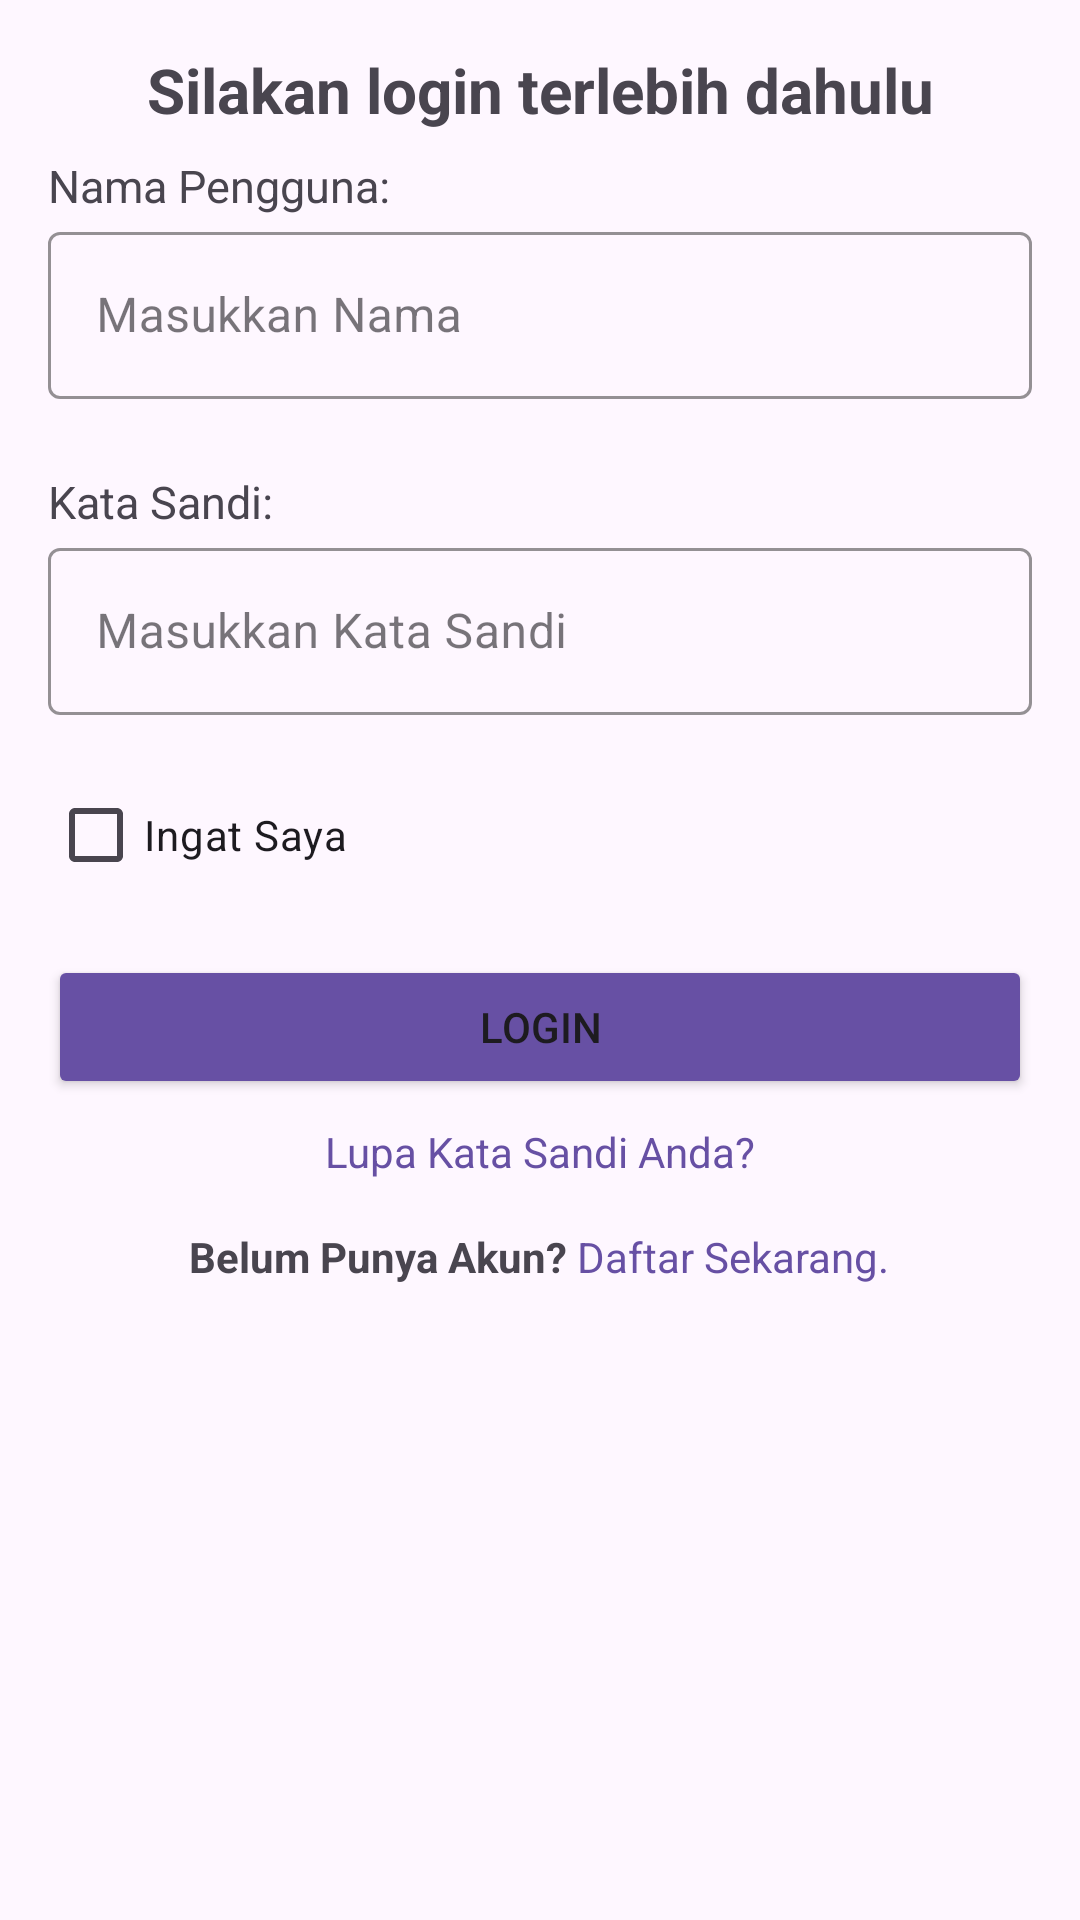

Produce the Android XML layout that renders to this screen, including the resource entries it uses.
<!-- AndroidManifest.xml: application theme Theme.Gohelloworld -->
<!-- res/layout/login1.xml -->
<?xml version="1.0" encoding="utf-8"?>
<LinearLayout xmlns:android="http://schemas.android.com/apk/res/android"
    android:layout_width="match_parent"
    android:layout_height="match_parent"
    xmlns:app="http://schemas.android.com/apk/res-auto"
    android:orientation="vertical"
    android:padding="16dp">

    <TextView
        android:id="@+id/id_nama"
        android:layout_width="match_parent"
        android:layout_height="wrap_content"
        android:text="Silakan login terlebih dahulu"
        android:textAlignment="center"
        android:textSize="10pt"
        android:textStyle="bold" />

    <TextView
        android:id="@+id/Username"
        android:layout_width="wrap_content"
        android:layout_height="wrap_content"
        android:text="Nama Pengguna:"
        android:textSize="15sp"
        android:layout_marginTop="8dp"/>

    <com.google.android.material.textfield.TextInputLayout
        style="@style/Widget.MaterialComponents.TextInputLayout.OutlinedBox"
        android:layout_width="match_parent"
        android:layout_height="wrap_content"
        android:layout_marginBottom="16dp"
        app:boxStrokeColor="@color/black"
        app:boxStrokeWidthFocused="2dp"
        app:hintAnimationEnabled="true">

        <com.google.android.material.textfield.TextInputEditText
            android:id="@+id/editTextUsername"
            android:layout_width="match_parent"
            android:layout_height="wrap_content"
            android:hint="Masukkan Nama"
            android:inputType="text" />
    </com.google.android.material.textfield.TextInputLayout>

    <TextView
        android:layout_width="wrap_content"
        android:layout_height="wrap_content"
        android:text="Kata Sandi:"
        android:textSize="15sp"
        android:layout_marginTop="8dp"/>

    <com.google.android.material.textfield.TextInputLayout
        style="@style/Widget.MaterialComponents.TextInputLayout.OutlinedBox"
        android:layout_width="match_parent"
        android:layout_height="wrap_content"
        android:layout_marginBottom="16dp"
        app:boxStrokeColor="@color/black"
        app:boxStrokeWidthFocused="2dp"
        app:hintAnimationEnabled="true">

        <com.google.android.material.textfield.TextInputEditText
            android:id="@+id/editTextPassword"
            android:layout_width="match_parent"
            android:layout_height="wrap_content"
            android:hint="Masukkan Kata Sandi"
            android:inputType="textPassword"/>
    </com.google.android.material.textfield.TextInputLayout>

    <CheckBox
        android:id="@+id/checkboxRememberMe"
        android:layout_width="wrap_content"
        android:layout_height="wrap_content"
        android:text="Ingat Saya" />

    <Button
        android:id="@+id/btnLogin"
        android:layout_width="match_parent"
        android:layout_height="wrap_content"
        android:text="Login"
        android:backgroundTint="?attr/colorPrimary"
        android:layout_marginTop="16dp"/>

    <TextView
        android:id="@+id/lupaSandi"
        android:layout_width="match_parent"
        android:layout_height="wrap_content"
        android:textAlignment="center"
        android:text="Lupa Kata Sandi Anda?"
        android:textColor="?attr/colorPrimary"
        android:clickable="true"
        android:focusable="true"
        android:layout_marginTop="8dp"/>

    <LinearLayout
        android:layout_width="match_parent"
        android:layout_height="wrap_content"
        android:gravity="center"
        android:orientation="horizontal"
        android:layout_marginTop="16dp">

        <TextView
            android:layout_width="wrap_content"
            android:layout_height="wrap_content"
            android:text="Belum Punya Akun?"
            android:textStyle="bold"/>

        <TextView
            android:id="@+id/daftarsekarang"
            android:layout_width="wrap_content"
            android:layout_height="wrap_content"
            android:text=" Daftar Sekarang."
            android:textColor="?attr/colorPrimary"
            android:clickable="true"
            android:focusable="true"/>
    </LinearLayout>

</LinearLayout>
<!-- resources referenced by this layout -->
<resources>
  <style name="Theme.Gohelloworld" parent="Base.Theme.Gohelloworld" />
  <style name="Base.Theme.Gohelloworld" parent="Theme.Material3.DayNight.NoActionBar">
          
          
      </style>
  <!-- not gathered from this repository: default colours our renderer supplied (Android Studio template values) -->
  <color name="black">#FF000000</color>
</resources>
